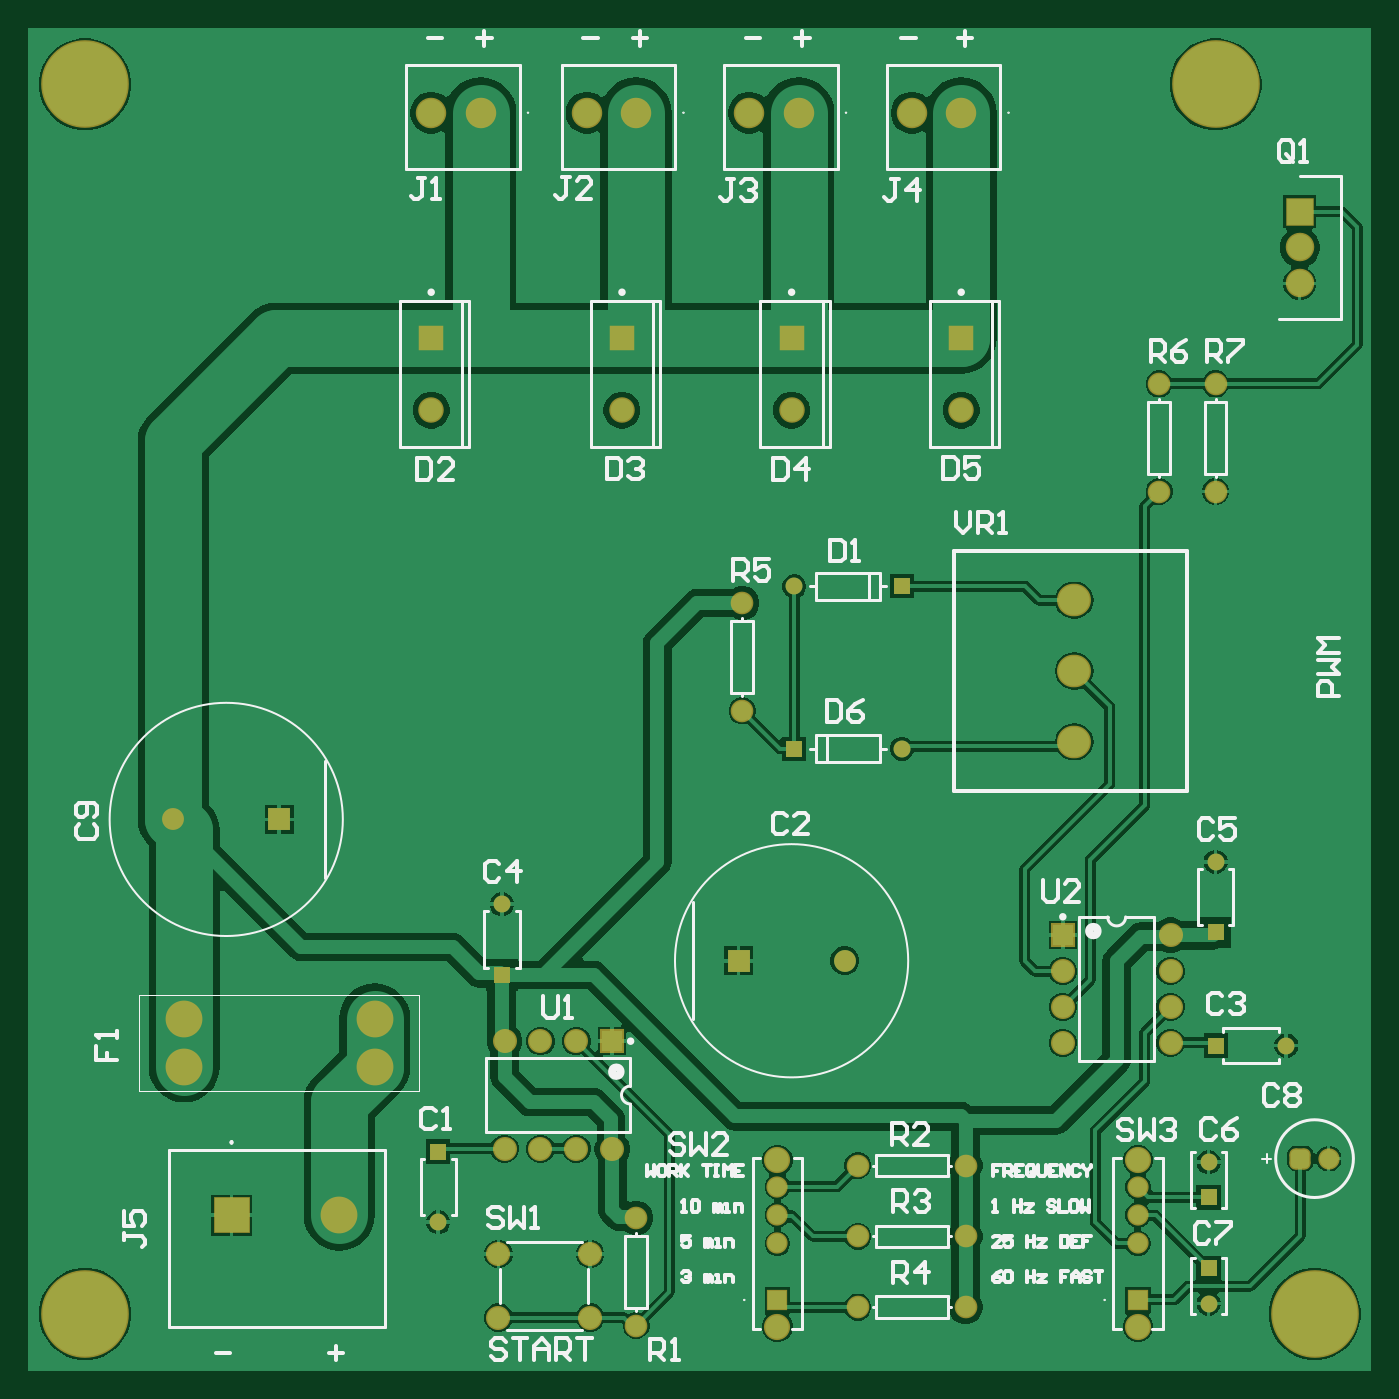
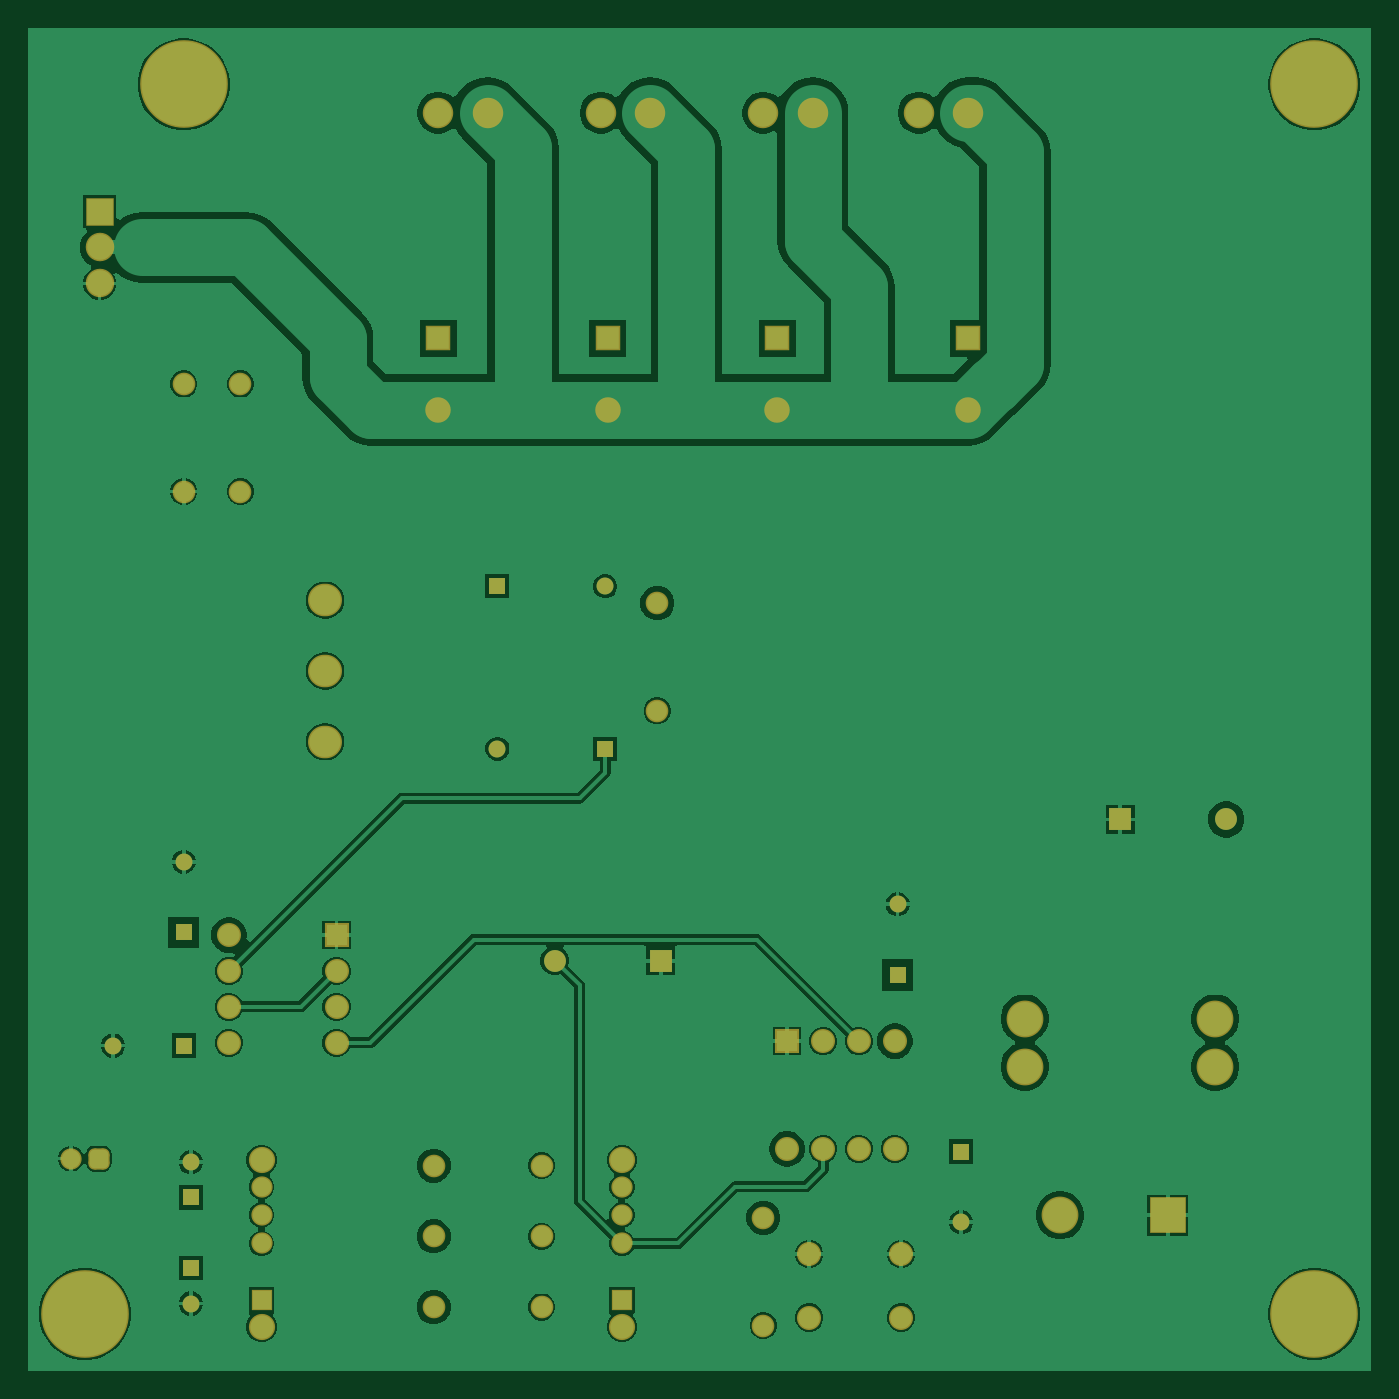
Circuit board: 8 layer files. Board 95.0 x 95.0 mm.
- bottom_copper: pulse_generator.GBL (45574 bytes)
- paste: pulse_generator.GBP (265 bytes)
- bottom_mask: pulse_generator.GBS (3229 bytes)
- outline: pulse_generator.GM1 (270 bytes)
- top_copper: pulse_generator.GTL (47393 bytes)
- top_silk: pulse_generator.GTO (21818 bytes)
- paste: pulse_generator.GTP (269 bytes)
- top_mask: pulse_generator.GTS (3228 bytes)

=== bottom_copper: pulse_generator.GBL (45574 bytes, source omitted) ===
=== paste: pulse_generator.GBP ===
G04*
G04 #@! TF.GenerationSoftware,Altium Limited,Altium Designer,26.2.0 (7)*
G04*
G04 Layer_Color=128*
%FSLAX44Y44*%
%MOMM*%
G71*
G04*
G04 #@! TF.SameCoordinates,EF66C442-CE4D-47CB-B162-2981B1276574*
G04*
G04*
G04 #@! TF.FilePolarity,Positive*
G04*
G01*
G75*
M02*

=== bottom_mask: pulse_generator.GBS ===
G04*
G04 #@! TF.GenerationSoftware,Altium Limited,Altium Designer,26.2.0 (7)*
G04*
G04 Layer_Color=16711935*
%FSLAX44Y44*%
%MOMM*%
G71*
G04*
G04 #@! TF.SameCoordinates,EF66C442-CE4D-47CB-B162-2981B1276574*
G04*
G04*
G04 #@! TF.FilePolarity,Negative*
G04*
G01*
G75*
%ADD17R,2.0182X2.0182*%
%ADD18C,2.0182*%
%ADD19R,1.2000X1.2000*%
%ADD20C,1.2000*%
%ADD21C,1.8032*%
%ADD22R,1.8032X1.8032*%
%ADD23R,1.5500X1.5500*%
%ADD24C,1.5500*%
%ADD25C,1.7032*%
%ADD26R,1.7032X1.7032*%
%ADD27R,1.2000X1.2000*%
%ADD28R,1.5032X1.5032*%
%ADD29C,1.5032*%
%ADD30C,1.8532*%
%ADD31C,1.6032*%
%ADD32R,1.7032X1.7032*%
%ADD33C,2.1532*%
%ADD34C,2.6032*%
%ADD35R,2.6032X2.6032*%
G04:AMPARAMS|DCode=36|XSize=1.5032mm|YSize=1.5032mm|CornerRadius=0.4266mm|HoleSize=0mm|Usage=FLASHONLY|Rotation=180.000|XOffset=0mm|YOffset=0mm|HoleType=Round|Shape=RoundedRectangle|*
%AMROUNDEDRECTD36*
21,1,1.5032,0.6500,0,0,180.0*
21,1,0.6500,1.5032,0,0,180.0*
1,1,0.8532,-0.3250,0.3250*
1,1,0.8532,0.3250,0.3250*
1,1,0.8532,0.3250,-0.3250*
1,1,0.8532,-0.3250,-0.3250*
%
%ADD36ROUNDEDRECTD36*%
%ADD37O,2.4032X2.3032*%
%ADD38C,6.2032*%
D17*
X899500Y820050D02*
D03*
D18*
Y794650D02*
D03*
Y769250D02*
D03*
D19*
X835000Y122500D02*
D03*
Y72500D02*
D03*
X290000Y155000D02*
D03*
X335000Y280000D02*
D03*
X840000Y310000D02*
D03*
D20*
X835000Y147500D02*
D03*
Y47500D02*
D03*
X541870Y555000D02*
D03*
X618130Y440000D02*
D03*
X290000Y105000D02*
D03*
X890000Y230000D02*
D03*
X335000Y330000D02*
D03*
X840000Y360000D02*
D03*
D21*
X660000Y679600D02*
D03*
X540000D02*
D03*
X420000D02*
D03*
X285000D02*
D03*
D22*
X660000Y730400D02*
D03*
X540000D02*
D03*
X420000D02*
D03*
X285000D02*
D03*
D23*
X177500Y390000D02*
D03*
X502500Y290000D02*
D03*
D24*
X102500Y390000D02*
D03*
X577500Y290000D02*
D03*
D25*
X808100Y231900D02*
D03*
Y257300D02*
D03*
Y282700D02*
D03*
Y308100D02*
D03*
X731900Y231900D02*
D03*
Y257300D02*
D03*
Y282700D02*
D03*
X336900Y156900D02*
D03*
X362300D02*
D03*
X387700D02*
D03*
X413100D02*
D03*
X336900Y233100D02*
D03*
X362300D02*
D03*
X387700D02*
D03*
X332500Y82500D02*
D03*
Y37500D02*
D03*
X397500Y82500D02*
D03*
Y37500D02*
D03*
D26*
X731900Y308100D02*
D03*
D27*
X618130Y555000D02*
D03*
X541870Y440000D02*
D03*
X840000Y230000D02*
D03*
D28*
X785000Y50000D02*
D03*
X530000D02*
D03*
D29*
X785000Y90000D02*
D03*
Y110000D02*
D03*
Y130000D02*
D03*
X530000Y90000D02*
D03*
Y110000D02*
D03*
Y130000D02*
D03*
X920000Y150000D02*
D03*
D30*
X785000Y31000D02*
D03*
Y149000D02*
D03*
X530000Y31000D02*
D03*
Y149000D02*
D03*
D31*
X586900Y45000D02*
D03*
X663100D02*
D03*
X586900Y95000D02*
D03*
X663100D02*
D03*
X586900Y145000D02*
D03*
X663100D02*
D03*
X430000Y108100D02*
D03*
Y31900D02*
D03*
X505000Y543100D02*
D03*
Y466900D02*
D03*
X800000Y621900D02*
D03*
Y698100D02*
D03*
X840000Y621900D02*
D03*
Y698100D02*
D03*
D32*
X413100Y233100D02*
D03*
D33*
X660000Y890000D02*
D03*
X625000D02*
D03*
X545000D02*
D03*
X510000D02*
D03*
X430000D02*
D03*
X395000D02*
D03*
X320000D02*
D03*
X285000D02*
D03*
D34*
X245000Y215000D02*
D03*
Y249000D02*
D03*
X110300D02*
D03*
Y215000D02*
D03*
X220000Y110000D02*
D03*
D35*
X143800D02*
D03*
D36*
X900000Y150000D02*
D03*
D37*
X740000Y445000D02*
D03*
Y495000D02*
D03*
Y545000D02*
D03*
D38*
X910000Y40000D02*
D03*
X40000D02*
D03*
X840000Y910000D02*
D03*
X40000D02*
D03*
M02*

=== outline: pulse_generator.GM1 ===
G04*
G04 #@! TF.GenerationSoftware,Altium Limited,Altium Designer,26.2.0 (7)*
G04*
G04 Layer_Color=16711935*
%FSLAX44Y44*%
%MOMM*%
G71*
G04*
G04 #@! TF.SameCoordinates,EF66C442-CE4D-47CB-B162-2981B1276574*
G04*
G04*
G04 #@! TF.FilePolarity,Positive*
G04*
G01*
G75*
M02*

=== top_copper: pulse_generator.GTL (47393 bytes, source omitted) ===
=== top_silk: pulse_generator.GTO (21818 bytes, source omitted) ===
=== paste: pulse_generator.GTP ===
G04*
G04 #@! TF.GenerationSoftware,Altium Limited,Altium Designer,26.2.0 (7)*
G04*
G04 Layer_Color=8421504*
%FSLAX44Y44*%
%MOMM*%
G71*
G04*
G04 #@! TF.SameCoordinates,EF66C442-CE4D-47CB-B162-2981B1276574*
G04*
G04*
G04 #@! TF.FilePolarity,Positive*
G04*
G01*
G75*
M02*

=== top_mask: pulse_generator.GTS ===
G04*
G04 #@! TF.GenerationSoftware,Altium Limited,Altium Designer,26.2.0 (7)*
G04*
G04 Layer_Color=8388736*
%FSLAX44Y44*%
%MOMM*%
G71*
G04*
G04 #@! TF.SameCoordinates,EF66C442-CE4D-47CB-B162-2981B1276574*
G04*
G04*
G04 #@! TF.FilePolarity,Negative*
G04*
G01*
G75*
%ADD17R,2.0182X2.0182*%
%ADD18C,2.0182*%
%ADD19R,1.2000X1.2000*%
%ADD20C,1.2000*%
%ADD21C,1.8032*%
%ADD22R,1.8032X1.8032*%
%ADD23R,1.5500X1.5500*%
%ADD24C,1.5500*%
%ADD25C,1.7032*%
%ADD26R,1.7032X1.7032*%
%ADD27R,1.2000X1.2000*%
%ADD28R,1.5032X1.5032*%
%ADD29C,1.5032*%
%ADD30C,1.8532*%
%ADD31C,1.6032*%
%ADD32R,1.7032X1.7032*%
%ADD33C,2.1532*%
%ADD34C,2.6032*%
%ADD35R,2.6032X2.6032*%
G04:AMPARAMS|DCode=36|XSize=1.5032mm|YSize=1.5032mm|CornerRadius=0.4266mm|HoleSize=0mm|Usage=FLASHONLY|Rotation=180.000|XOffset=0mm|YOffset=0mm|HoleType=Round|Shape=RoundedRectangle|*
%AMROUNDEDRECTD36*
21,1,1.5032,0.6500,0,0,180.0*
21,1,0.6500,1.5032,0,0,180.0*
1,1,0.8532,-0.3250,0.3250*
1,1,0.8532,0.3250,0.3250*
1,1,0.8532,0.3250,-0.3250*
1,1,0.8532,-0.3250,-0.3250*
%
%ADD36ROUNDEDRECTD36*%
%ADD37O,2.4032X2.3032*%
%ADD38C,6.2032*%
D17*
X899500Y820050D02*
D03*
D18*
Y794650D02*
D03*
Y769250D02*
D03*
D19*
X835000Y122500D02*
D03*
Y72500D02*
D03*
X290000Y155000D02*
D03*
X335000Y280000D02*
D03*
X840000Y310000D02*
D03*
D20*
X835000Y147500D02*
D03*
Y47500D02*
D03*
X541870Y555000D02*
D03*
X618130Y440000D02*
D03*
X290000Y105000D02*
D03*
X890000Y230000D02*
D03*
X335000Y330000D02*
D03*
X840000Y360000D02*
D03*
D21*
X660000Y679600D02*
D03*
X540000D02*
D03*
X420000D02*
D03*
X285000D02*
D03*
D22*
X660000Y730400D02*
D03*
X540000D02*
D03*
X420000D02*
D03*
X285000D02*
D03*
D23*
X177500Y390000D02*
D03*
X502500Y290000D02*
D03*
D24*
X102500Y390000D02*
D03*
X577500Y290000D02*
D03*
D25*
X808100Y231900D02*
D03*
Y257300D02*
D03*
Y282700D02*
D03*
Y308100D02*
D03*
X731900Y231900D02*
D03*
Y257300D02*
D03*
Y282700D02*
D03*
X336900Y156900D02*
D03*
X362300D02*
D03*
X387700D02*
D03*
X413100D02*
D03*
X336900Y233100D02*
D03*
X362300D02*
D03*
X387700D02*
D03*
X332500Y82500D02*
D03*
Y37500D02*
D03*
X397500Y82500D02*
D03*
Y37500D02*
D03*
D26*
X731900Y308100D02*
D03*
D27*
X618130Y555000D02*
D03*
X541870Y440000D02*
D03*
X840000Y230000D02*
D03*
D28*
X785000Y50000D02*
D03*
X530000D02*
D03*
D29*
X785000Y90000D02*
D03*
Y110000D02*
D03*
Y130000D02*
D03*
X530000Y90000D02*
D03*
Y110000D02*
D03*
Y130000D02*
D03*
X920000Y150000D02*
D03*
D30*
X785000Y31000D02*
D03*
Y149000D02*
D03*
X530000Y31000D02*
D03*
Y149000D02*
D03*
D31*
X586900Y45000D02*
D03*
X663100D02*
D03*
X586900Y95000D02*
D03*
X663100D02*
D03*
X586900Y145000D02*
D03*
X663100D02*
D03*
X430000Y108100D02*
D03*
Y31900D02*
D03*
X505000Y543100D02*
D03*
Y466900D02*
D03*
X800000Y621900D02*
D03*
Y698100D02*
D03*
X840000Y621900D02*
D03*
Y698100D02*
D03*
D32*
X413100Y233100D02*
D03*
D33*
X660000Y890000D02*
D03*
X625000D02*
D03*
X545000D02*
D03*
X510000D02*
D03*
X430000D02*
D03*
X395000D02*
D03*
X320000D02*
D03*
X285000D02*
D03*
D34*
X245000Y215000D02*
D03*
Y249000D02*
D03*
X110300D02*
D03*
Y215000D02*
D03*
X220000Y110000D02*
D03*
D35*
X143800D02*
D03*
D36*
X900000Y150000D02*
D03*
D37*
X740000Y445000D02*
D03*
Y495000D02*
D03*
Y545000D02*
D03*
D38*
X910000Y40000D02*
D03*
X40000D02*
D03*
X840000Y910000D02*
D03*
X40000D02*
D03*
M02*
